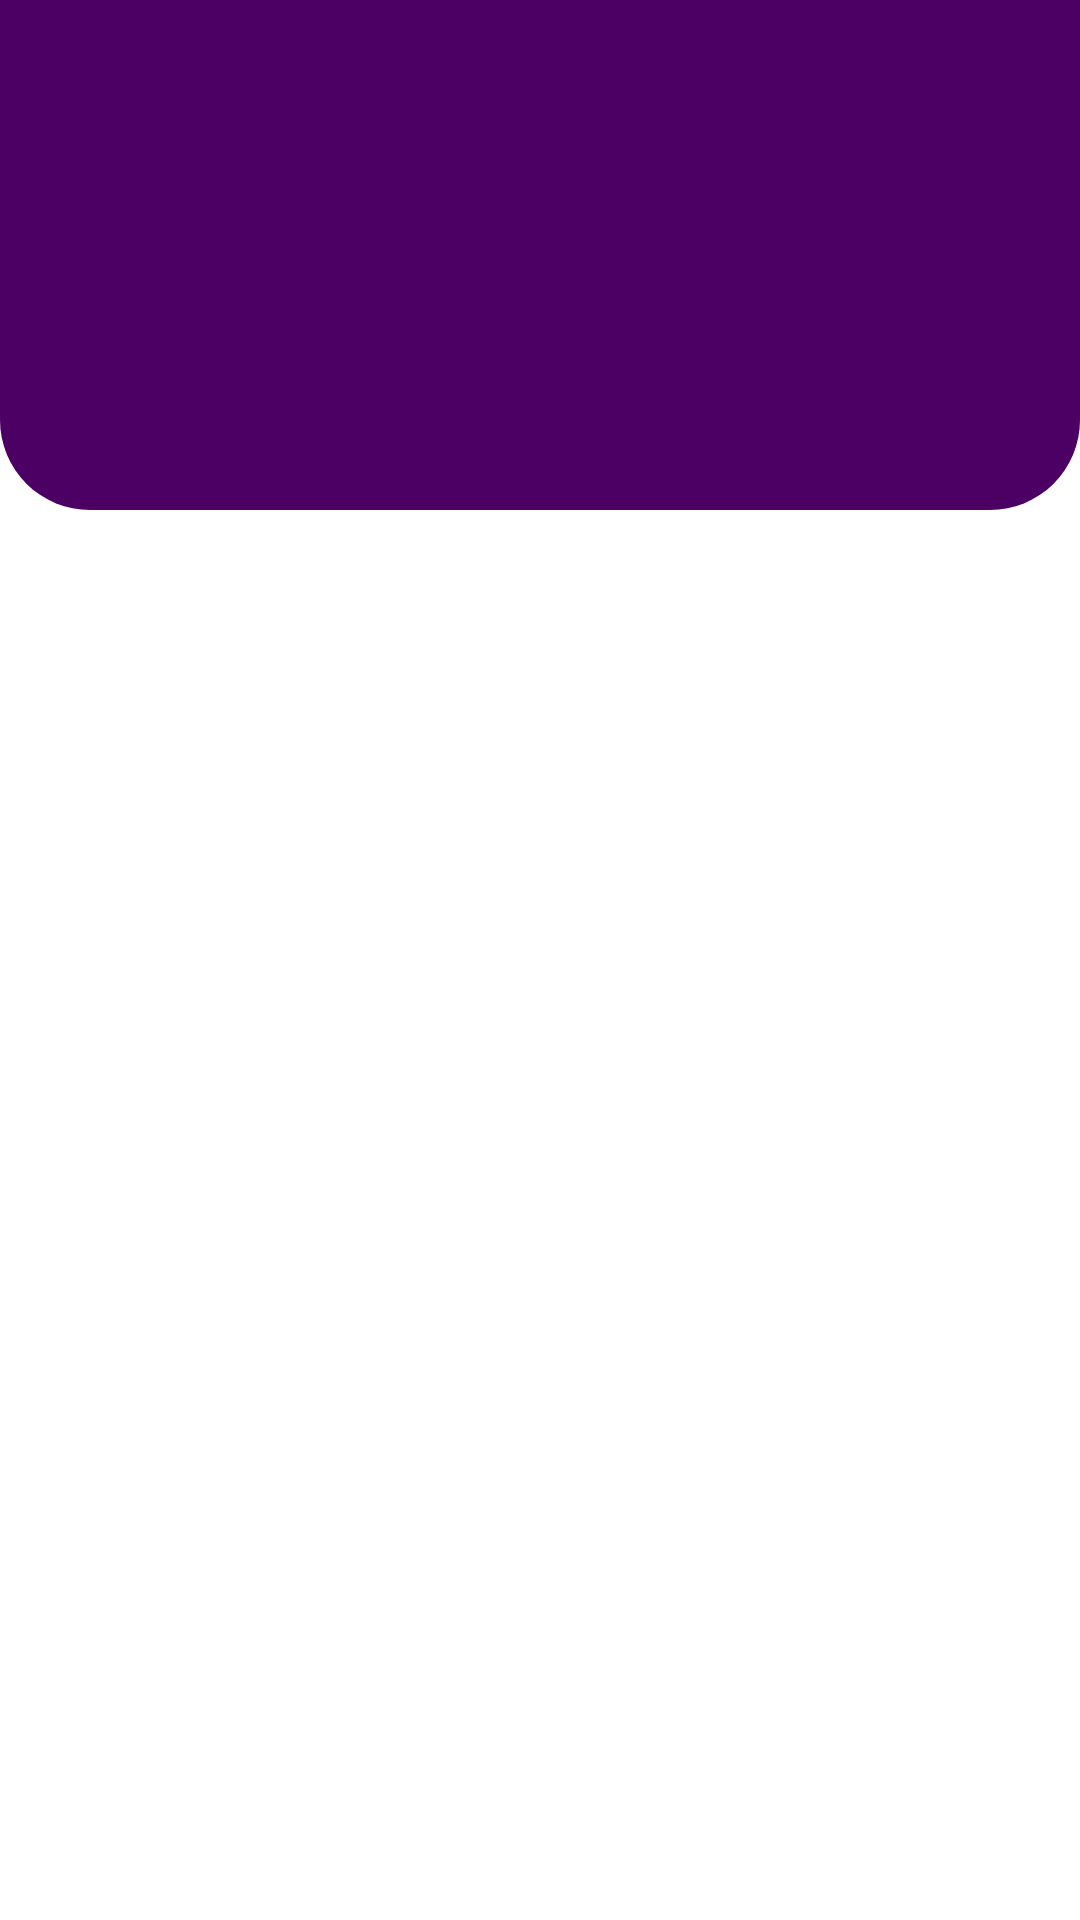

Produce the Android XML layout that renders to this screen, including the resource entries it uses.
<!-- AndroidManifest.xml: application theme Theme.MyApplication -->
<!-- res/layout/fragment_cook.xml -->
<?xml version="1.0" encoding="utf-8"?>
<LinearLayout xmlns:android="http://schemas.android.com/apk/res/android"
    xmlns:tools="http://schemas.android.com/tools"
    android:layout_width="match_parent"
    android:layout_height="match_parent"
    xmlns:app="http://schemas.android.com/apk/res-auto"
    android:background="@color/white"
    tools:context=".Activity.CookFragment">


    <RelativeLayout
        android:id="@+id/linearLayout"
        android:layout_width="match_parent"
        android:layout_height="170dp"
        android:background="@drawable/top_background"
        android:orientation="horizontal"
        app:layout_anchor="@+id/linearLayout"
        app:layout_anchorGravity="center">



    </RelativeLayout>
</LinearLayout>
<!-- resources referenced by this layout -->
<resources>
  <color name="white">#FFFFFFFF</color>
  <!-- drawable top_background (drawable) -->
  <?xml version="1.0" encoding="utf-8"?>
  <selector xmlns:android="http://schemas.android.com/apk/res/android">
  <item>
      <shape android:shape="rectangle">
          <solid android:color="@color/darkPurple"/>
          <corners android:bottomLeftRadius="30dp" android:bottomRightRadius="30dp"/>
      </shape>
  </item>
  </selector>
  <style name="Theme.MyApplication" parent="Base.Theme.MyApplication" />
  <color name="darkPurple">#4D0063</color>
  <style name="Base.Theme.MyApplication" parent="Theme.Material3.DayNight.NoActionBar">
          <item name="android:windowNoTitle">true</item>
          <item name="android:windowFullscreen">true</item>
          <item name="android:windowContentOverlay">@null</item>
          
          
      </style>
</resources>
